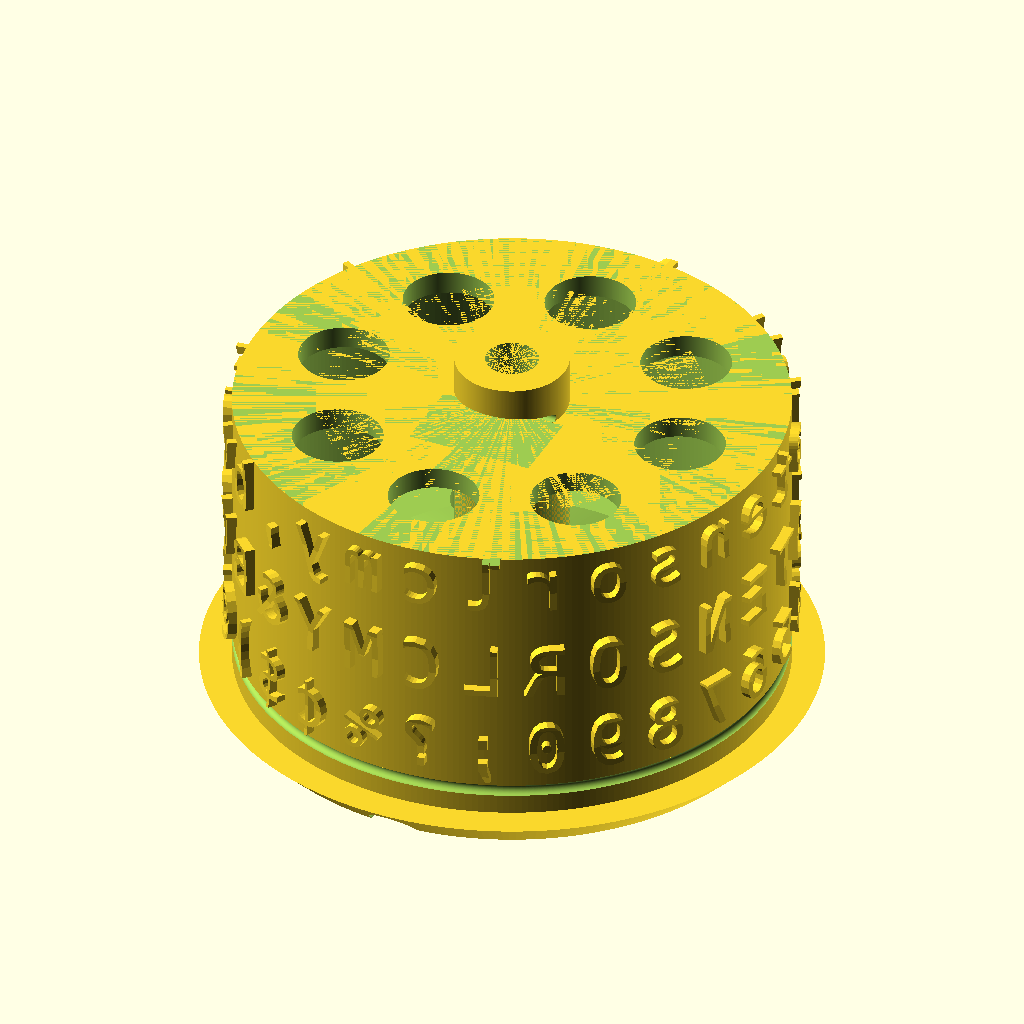
Cell 1: the model at its default parameters.
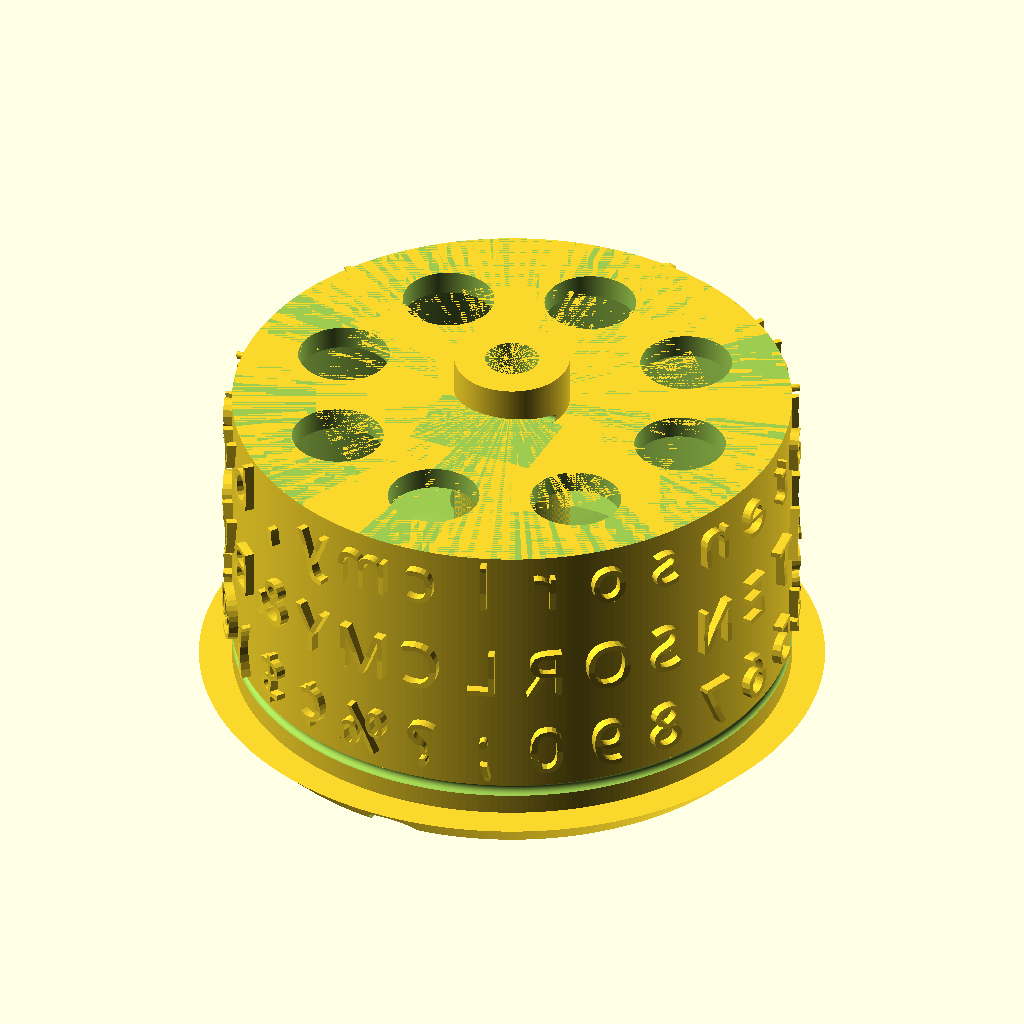
Cell 2: the "New set 1" preset from the model's presets file.
The same orthographic view direction (rotation 55°, 0°, 25°; colour scheme Cornfield) for every cell, with the view re-fitted per cell, so scale and position can differ between cells.
Source of the model, Type Elements/Blickensderfer/911.scad:
//Blickensderfer Type Elements
//11 September, 2023
//Leonard Chau

/* [Character Processing] */

/*
       DHIATENSOR DETAILS
         Z X K G | B V Q J    
       . P W F U | L C M Y ,  
       D H I A T | E N S O R  
   zxkg.pwfudhiatensorlcmy,bvqj
   ZXKG.PWFUDHIATENSORLCMY&BVQJ
   -^_(./'"!1234567890;?%¢$)@#:
   
       QWERTY DETAILS
       Q W E R T | Y U I O P  
       A S D F G | H J K L .  
         Z X C V | B N M ,    
   qwertasdfgzxcvbnm,hjkl.yuiop
   QWERTASDFGZXCVBNM?HJKL.YUIOP
   "#$%_/-¢@;23456789:!^1.&'(0)
*/
DHIATENSOR=["zxkg.pwfudhiatensorlcmy,bvqj",
            "ZXKG.PWFUDHIATENSORLCMY&BVQJ",
            "-^_(./'\"!1234567890;?%¢$)@#:"];
QWERTY=["qwertasdfgzxcvbnm,hjkl.yuiop",
        "QWERTASDFGZXCVBNM?HJKL.YUIOP",
       "\"#$%_/-¢@;23456789:!^1.&'(0)"];

//Custom Lowercase Row
Custom_Lowercase="zxkg.pwfudhiatensorlcmy,bvqj";
//Custom Uppercase Row
Custom_Uppercase="ZXKG.PWFUDHIATENSORLCMY&BVQJ";
//Custom Figures Row - Put \ before "
Custom_Figures="\"#$%_/-¢@;23456789:!^1.&'(0)";
CUSTOM=[Custom_Lowercase,Custom_Uppercase,Custom_Figures];
SELECTIONS=[DHIATENSOR,QWERTY,CUSTOM];
CharLegend=[14,15,16,17,18,19,20,21,22,23,24,25,26,27,0,1,2,3,4,5,6,7,8,9,10,11,12,13];

//Keyboard Layout: 0 - DHIATENSOR, 1 - QWERTY, 2 - USE CUSTOM
Layout_Selection=0;//[0,1,2] 
//Type Size
Type_Size=3.3;//[2:.05:5] Comic Mono 3.1, Bonkersworking 2.6 , Consolas 3.3
Typeface_="Consolas";//exactly as shown installed in PC
Layout=SELECTIONS[Layout_Selection];


/* [Debug] */
//Excludes Draft Angles for Speedy Preview and Render
Debug_No_Minkowski=true;
//Number of Letter Columns Modeled
Columns_Rendered=28;//[2:1:28]
CharRenderLim=Columns_Rendered-1;


/* [Character Positioning - From Top Plane] */
//Lowercase Baseline
Low_Baseline = 3.5;
//Uppercase Baseline
Upp_Baseline = 9.8;
//Figures Baseline
Fig_Baseline = 15.5;
Baselines=[Low_Baseline,Upp_Baseline,Fig_Baseline];


/* [Resin Print Support] */
//Resin Support Cut Groove Thickness
Resin_Support_Cut_Groove_Thickness=.1;
//Resin Support Height
Resin_Support_Height=4;
//Resin Support Chamfer Size
Resin_Support_Thickness=2;
//Resin Support Cut Groove Diameter
Resin_Support_Cut_Groove_Diameter=.75;


/* [Character Platen Cutting] */
//Offset from Lowercase Baseline
Low_Baseline_Offset = 1.2;
//Offset from Uppercase Baseline
Upp_Baseline_Offset = 1.29;
//Offset from Figures Baseline
Fig_Baseline_Offset = 1.4;
//Platen Diameter
Platen_Diameter = 32.258;
BaselineOffsets=[Low_Baseline_Offset,Upp_Baseline_Offset,Fig_Baseline_Offset];
//Final Minimum Character Height Radius
Final_Min_Character_Height_Radius = 17.49;


/* [Global Variables] */
//Universal Offset
e=.001;
Preview_Facets = 22;
Render_Facets = 44;
FACETS = $preview ? Preview_Facets : Render_Facets;
FONT_FACETS = FACETS;
$fn = FACETS;


/* [Main Element Details] */
//Faceted Cylinder Multiplier
Element_Facet_Multiplier=10;//[1:1:10]
//Element Radius
Element_Radius = 17;
//Element Height
Element_Height = 16.75;
//Center Shaft Diameter (Undersized for ream/drill)
Shaft_Diameter = 3.277; 
//Radial Position for "Speed Holes"
Cutout_Position_Radius = 11.251;
//"Speed Hole Diameter"
Cutout_Hole_Diameter = 5.568;
//Top Clip Diameter
Clip_Diameter = 7;
//Top Clip Height
Clip_Height = 3;
//Element Shell Thickness
Shell_Thickness = 1.5;
//Wire Clip Diameter
Wire_Diameter = .554;
//Amount of Wire Biting into Shaft
Wire_Clip_Shaft_Bite = .7;
CharacterRadius=Element_Radius-.5;


/* [Square Positioner Details] */
//Countersink Depth
Positioner_Depth = 2;
//Countersink Radius
Positioner_Position_Radius = 2.784;
//Square Slot Width
Square_Slot_Width = 3.937;
//Inside Support Radius
Square_Slot_Support_Radius = 3.65;
//Inside Support Height
Square_Slot_Support_Height = 3;


//Main Element Body
module Cylinder (SomeElement_Radius,SomeElement_Height,SomeClip_Diameter,SomeClip_Height,SomeShaft_Diameter,SomeCutout_Position_Radius,SomeElement_Height,SomeCutout_Hole_Diameter,SomeShell_Thickness,SomeSquare_Slot_Support_Height,SomeSquare_Slot_Support_Radius,SomeElement_Facet_Multiplier){
    difference(){
        $fn = 28*SomeElement_Facet_Multiplier;
        union(){
            difference() {
                difference(){
                    //Create Main Element Body
                    union(){
                        cylinder(r=SomeElement_Radius, h=SomeElement_Height);
                        cylinder(r=SomeClip_Diameter/2,h=SomeElement_Height+SomeClip_Height);
                    }
                    //Subtract Center Shaft
                    translate([0,0,-e]) cylinder(r=SomeShaft_Diameter/2, h=SomeElement_Height+3+2*e); 
                }
                //Subtract Top Holes
                for (n = [0:1:7]){
                    translate([SomeCutout_Position_Radius*cos(45*n),SomeCutout_Position_Radius*sin(45*n),Element_Height/2])
                    cylinder(h=SomeElement_Height/2+e, r=SomeCutout_Hole_Diameter/2);
                }
                //Subtract Bottom Holes
                for (n = [0:1:5]){
                    translate([SomeCutout_Position_Radius*cos(60*n),SomeCutout_Position_Radius*sin(60*n),-e])
                    cylinder(h=SomeElement_Height/2, r=SomeCutout_Hole_Diameter/2);
                }
                //Hollow Out Main Body
                rotate_extrude(){
                    polygon([[SomeClip_Diameter/2,3.6],[SomeClip_Diameter/2,SomeElement_Radius-SomeShell_Thickness],[SomeElement_Radius-SomeShell_Thickness,SomeElement_Height-SomeShell_Thickness],[SomeElement_Radius-SomeShell_Thickness,SomeShell_Thickness],[11.1,SomeShell_Thickness]]);
                }//3.6 and 11.1 for Sphere Clearance Cutout
            }
            //Working on Square Hole:
            //Joining Support Cylinder Around Square Hole
            translate([SomeCutout_Position_Radius,0,+e]){
                cylinder(h=SomeSquare_Slot_Support_Height+SomeShell_Thickness,r=SomeSquare_Slot_Support_Radius);
            }
        }
        //Cutting Square Hole and Countersink
        translate([Cutout_Position_Radius,0,-e]){
            cylinder(h=Positioner_Depth,r=Positioner_Position_Radius);
            cube([Square_Slot_Width, Square_Slot_Width, 10], center=true);
        }
        //Subtract Sphere Clearance on Bottom
        translate([0,0,-25.45+2.5]) sphere(r=25.45);
        //Cut Out Wire Clip
        translate([0,-(Shaft_Diameter/2+Wire_Diameter/2-Wire_Clip_Shaft_Bite),Element_Height+Wire_Diameter/2])
        hull(){
            rotate([0,-90,0])
            cylinder(r=Wire_Diameter/2,h=8,center=true);
            translate([0,-5,.5])
            rotate([0,-90,0])
            cylinder(r=Wire_Diameter/2+.5,h=8,center=true);
        }
    }
}

//Character Processing
module LetterText (SomeCharacterRadius, SomeElement_Height, SomeBaseline, SomeBaselineOffset, SomeTypeface_, SomeType_Size, SomeChar, SomeTheta, SomePlaten_Diameter,SomeFinal_Min_Character_Height_Radius,SomeDebug){
    $fn = $preview ? 12 : 24;
    minkowski(){
        difference(){
            translate([cos(SomeTheta)*SomeCharacterRadius,sin(SomeTheta)*SomeCharacterRadius,SomeElement_Height-SomeBaseline])
            rotate([90,0,90+SomeTheta])
            mirror([1,0,0])
            linear_extrude(2)
            text(SomeChar,size=SomeType_Size,halign="center",valign="baseline",font=SomeTypeface_);
            translate([cos(SomeTheta)*(SomePlaten_Diameter/2+SomeFinal_Min_Character_Height_Radius),sin(SomeTheta)*(SomePlaten_Diameter/2+SomeFinal_Min_Character_Height_Radius),SomeElement_Height-SomeBaseline+SomeBaselineOffset])
            rotate([90,0,SomeTheta])
            cylinder(h=5,d=SomePlaten_Diameter,center=true,$fn=$preview ? 60 : 360);
        }
        if (SomeDebug != true)
            rotate([0,-90,+SomeTheta])
            cylinder(h=1,r2=.75,r1=0,$fn=6);
    }
}

//Cleanup Shape
module CleanupShape (SomeElement_Radius){
    difference(){
    cylinder(h=5,r=SomeElement_Radius+5);
    cylinder(h=6,r=SomeElement_Radius-5);
    }
}

//Resin Print Support Shape
module ResinPrintSupportShape (SomeResin_Support_Cut_Groove_Thickness, SomeResin_Support_Height, SomeResin_Support_Thickness,SomeElement_Radius,SomeResin_Support_Cut_Groove_Diameter,SomeCutout_Position_Radius){
    $fn=28*Element_Facet_Multiplier;
    rotate([180,0,0]){
        difference(){
            union(){
                difference(){
                    cylinder(h=SomeResin_Support_Height,r=SomeElement_Radius);
                    translate([0,0,-.001])
                    cylinder(h=SomeResin_Support_Height+.002,r=SomeElement_Radius-SomeResin_Support_Cut_Groove_Diameter/2-SomeResin_Support_Cut_Groove_Thickness);
                    rotate_extrude(){
                        translate([SomeElement_Radius,SomeResin_Support_Cut_Groove_Diameter/2])
                        circle(r=SomeResin_Support_Cut_Groove_Diameter/2);
                    }
                }
                rotate_extrude(){
                    polygon([[SomeElement_Radius,SomeResin_Support_Height],[SomeElement_Radius-SomeResin_Support_Cut_Groove_Diameter/2-SomeResin_Support_Cut_Groove_Thickness-SomeResin_Support_Thickness,SomeResin_Support_Height],[SomeElement_Radius-SomeResin_Support_Cut_Groove_Diameter/2-SomeResin_Support_Cut_Groove_Thickness-SomeResin_Support_Thickness,SomeResin_Support_Height-SomeResin_Support_Thickness],[SomeElement_Radius+SomeResin_Support_Thickness,SomeResin_Support_Height-SomeResin_Support_Thickness]]);
                }
                for (n=[0:1:5]){
                    translate([SomeCutout_Position_Radius*cos(60*n-30),SomeCutout_Position_Radius*sin(60*n-30),0]){
                    sphere(r=.3);
                    cylinder(h=1, r1=.3, r2=.6);
                    translate([0,0,1-.001])
                    cylinder(h=SomeResin_Support_Height-1,r=.6);
                    translate([0,0,SomeResin_Support_Height-SomeResin_Support_Thickness])
                    cylinder(h=SomeResin_Support_Thickness,r1=SomeResin_Support_Thickness+.6,r2=1.2);
                    }
                    for (m=[1:1:2]){
                        z=sqrt(25.45^2-(SomeCutout_Position_Radius*m/3*cos(60*n-30))^2-(SomeCutout_Position_Radius*m/3*sin(60*n-30))^2)-25.45+2.5;
                        translate([SomeCutout_Position_Radius*m/3*cos(60*n-30),SomeCutout_Position_Radius*m/3*sin(60*n-30),-z]){
                        sphere(r=.3);
                        cylinder(h=1, r1=.3, r2=.6);
                        translate([0,0,1-.001])
                        cylinder(h=SomeResin_Support_Height-1,r=.6);
                        translate([0,0,SomeResin_Support_Height-SomeResin_Support_Thickness+z])
                        cylinder(h=SomeResin_Support_Thickness,r1=SomeResin_Support_Thickness+.6,r2=1.2);
                        }
                    }
                }
            }
            for (n=[0:1:3]){
                theta=90*n;
                radius=(SomeElement_Radius-SomeResin_Support_Cut_Groove_Diameter/2-SomeResin_Support_Cut_Groove_Thickness-SomeResin_Support_Thickness-.5);
                translate([radius*cos(theta),radius*sin(theta),SomeResin_Support_Height])
                rotate([0,90,90*n])
                cylinder(h=5,r=1.5);
            }
        }
    }
}

difference(){//Cutting Vent Holes for Build Plate
    union(){//Joining Resin Support
        difference(){//Cleaning up Top and Bottom of Cylinder
            union(){//Union of Cylinder and Letters
                for (row=[0:1:2]){
                    for (n=[0:1:CharRenderLim]){
                        theta=-(360/28)*n-360/(28*2);
                        PickedChar=CharLegend[n];
                        LetterText(CharacterRadius,Element_Height,Baselines[row],BaselineOffsets[row],Typeface_,Type_Size,Layout[row][PickedChar],theta,Platen_Diameter,Final_Min_Character_Height_Radius,Debug_No_Minkowski);//Placing Letters
                    }
                }
                Cylinder(Element_Radius,Element_Height,Clip_Diameter,Clip_Height,Shaft_Diameter,Cutout_Position_Radius,Element_Height,Cutout_Hole_Diameter,Shell_Thickness,Square_Slot_Support_Height,Square_Slot_Support_Radius,Element_Facet_Multiplier);//Placing Main Cylinder Body
            }
        translate([0,0,Element_Height])
        CleanupShape(Element_Radius);//Cleaning Top of Element
        rotate([0,180,0])
        CleanupShape(Element_Radius);//Cleaning Bottom of Element
        }
        translate([0,0,e])
        ResinPrintSupportShape(Resin_Support_Cut_Groove_Thickness,Resin_Support_Height,Resin_Support_Thickness,Element_Radius,Resin_Support_Cut_Groove_Diameter,Cutout_Position_Radius);//Placing Resin Support
    }
    
}
Customizer parameters (derived from the source; name, type, default, range or options):
Custom_Lowercase: string, default "zxkg.pwfudhiatensorlcmy,bvqj"
Custom_Uppercase: string, default "ZXKG.PWFUDHIATENSORLCMY&BVQJ"
Custom_Figures: string, default ""#$%_/-¢@;23456789:!^1.&'(0)"
Layout_Selection: number, default 0, options 0, 1, 2
Type_Size: number, default 3.3, range 2 to 5, step 0.05
Typeface_: string, default "Consolas"
Debug_No_Minkowski: bool, default true
Columns_Rendered: number, default 28, range 2 to 28, step 1
Low_Baseline: number, default 3.5
Upp_Baseline: number, default 9.8
Fig_Baseline: number, default 15.5
Resin_Support_Cut_Groove_Thickness: number, default 0.1
Resin_Support_Height: number, default 4
Resin_Support_Thickness: number, default 2
Resin_Support_Cut_Groove_Diameter: number, default 0.75
Low_Baseline_Offset: number, default 1.2
Upp_Baseline_Offset: number, default 1.29
Fig_Baseline_Offset: number, default 1.4
Platen_Diameter: number, default 32.258
Final_Min_Character_Height_Radius: number, default 17.49
e: number, default 0.001
Preview_Facets: number, default 22
Render_Facets: number, default 44
Element_Facet_Multiplier: number, default 10, range 1 to 10, step 1
Element_Radius: number, default 17
Element_Height: number, default 16.75
Shaft_Diameter: number, default 3.277
Cutout_Position_Radius: number, default 11.251
Cutout_Hole_Diameter: number, default 5.568
Clip_Diameter: number, default 7
Clip_Height: number, default 3
Shell_Thickness: number, default 1.5
Wire_Diameter: number, default 0.554
Wire_Clip_Shaft_Bite: number, default 0.7
Positioner_Depth: number, default 2
Positioner_Position_Radius: number, default 2.784
Square_Slot_Width: number, default 3.937
Square_Slot_Support_Radius: number, default 3.65
Square_Slot_Support_Height: number, default 3
